Run: headless pygame with SDL's dummy video driver; simulated clock (each Clock.tick advances the game by its frame time, no real sleeping); random seed 0; keys injected as events and as key.get_pressed() state; mouse plan: one left click at the window centre at the start of phase 2, then a move to the lower-right quarter at the start of phase 3.
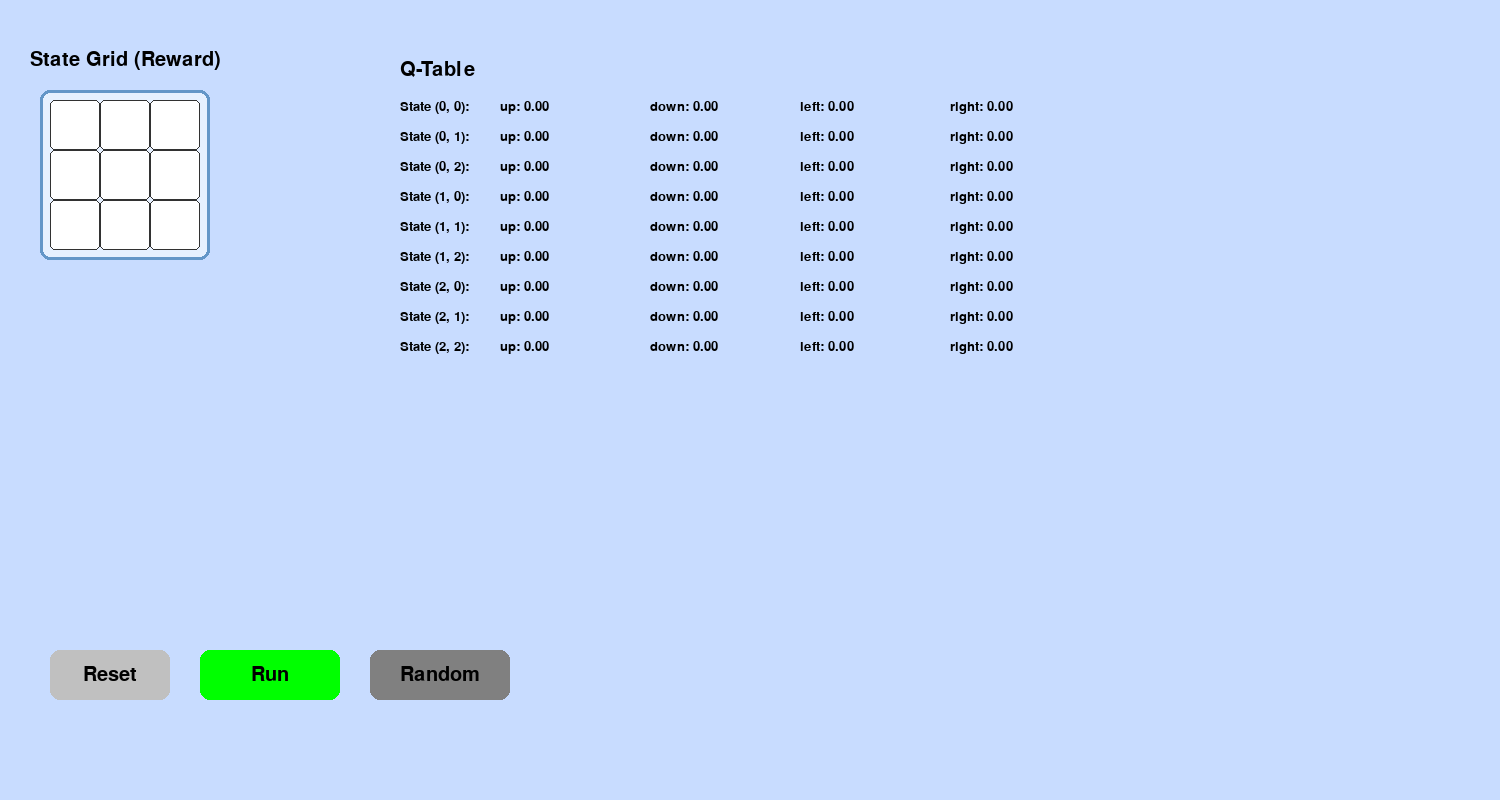
Frame 1 of 4 · flips 1–60 · no input
Frame 2 of 4 · flips 61–180 · clicked the window centre · tapped SPACE, RETURN · held RIGHT (→), D · screen unchanged from frame 1, image omitted
Frame 3 of 4 · flips 181–300 · moved the mouse to the lower-right quarter · held DOWN (↓), S · screen unchanged from frame 2, image omitted
Frame 4 of 4 · flips 301–420 · held LEFT (←), A, UP (↑), W · screen unchanged from frame 3, image omitted

The pygame program that drew these frames:

import pygame
import sys
import random
from collections import deque

# Khởi tạo Pygame
pygame.init()

# Các hằng số và cấu hình
CELL_SIZE = 50
BOARD_SIZE = 3  # Lưới 3x3 làm không gian trạng thái
WINDOW_WIDTH = 1500
WINDOW_HEIGHT = 800
WINDOW = pygame.display.set_mode((WINDOW_WIDTH, WINDOW_HEIGHT))
pygame.display.set_caption("Q-Learning ")

# Màu sắc
BACKGROUND_COLOR = (200, 220, 255)
WHITE = (255, 255, 255)
BLACK = (0, 0, 0)
BLUE = (0, 0, 255)
GREEN = (0, 255, 0)
GRAY = (180, 200, 220)
RED = (255, 69, 0)
FONT = pygame.font.SysFont(None, 30)
FONT_SMALL = pygame.font.SysFont(None, 20)


ACTIONS = ['up', 'down', 'left', 'right']


STATES = [(i, j) for i in range(BOARD_SIZE) for j in range(BOARD_SIZE)]

# Lớp Button
class Button:
    def __init__(self, text, x, y, width, height, callback, color):
        self.rect = pygame.Rect(x, y, width, height)
        self.text = text
        self.callback = callback
        self.color = color

    def draw(self):
        pygame.draw.rect(WINDOW, self.color, self.rect, border_radius=10)
        if self.rect.collidepoint(pygame.mouse.get_pos()):
            pygame.draw.rect(WINDOW, (255, 255, 0), self.rect, 3, border_radius=10)
        
        text = FONT.render(self.text, True, BLACK)
        text_rect = text.get_rect(center=self.rect.center)
        WINDOW.blit(text, text_rect)

    def handle_event(self, event):
        if event.type == pygame.MOUSEBUTTONDOWN and self.rect.collidepoint(event.pos):
            self.callback()

# Lớp QLearningGUI
class QLearningGUI:
    def __init__(self):
        self.grid = {(i, j): 0 for i in range(BOARD_SIZE) for j in range(BOARD_SIZE)}  # Phần thưởng ban đầu
        self.selected_cell = None
        self.q_table = {(s, a): 0 for s in STATES for a in ACTIONS}  # Bảng Q, khởi tạo bằng 0
        self.steps = []
        self.step_index = 0
        self.last_step_time = pygame.time.get_ticks()
        self.step_interval = 1000
        self.is_learning = False
        self.show_learning_message = False
        self.result = None
        self.alpha = 0.1  # Tốc độ học
        self.gamma = 0.9  # Hệ số chiết khấu
        self.current_state = None
        self.current_action = None
        self.reward = 0
        self.next_state = None

        self.buttons = [
            Button("Reset", 50, 650, 120, 50, self.reset, (192, 192, 192)),
            Button("Run", 200, 650, 140, 50, self.learn, (0, 255, 0)),
            Button("Random", 370, 650, 140, 50, self.randomize, (128, 128, 128)),
        ]

    def get_next_state(self, state, action):
        i, j = state
        if action == 'up' and i > 0: i -= 1
        elif action == 'down' and i < BOARD_SIZE - 1: i += 1
        elif action == 'left' and j > 0: j -= 1
        elif action == 'right' and j < BOARD_SIZE - 1: j += 1
        return (i, j)

    def get_reward(self, state):
       
        if state == (2, 2):
            return 10
        elif state not in STATES:
            return -1
        return self.grid.get(state, 0)  

    def draw_board(self, x_offset, y_offset, title):
        title_text = FONT.render(title, True, BLACK)
        title_rect = title_text.get_rect(center=(x_offset + CELL_SIZE * BOARD_SIZE // 2, y_offset - 40))
        WINDOW.blit(title_text, title_rect)

        board_rect = pygame.Rect(x_offset - 10, y_offset - 10, CELL_SIZE * BOARD_SIZE + 20, CELL_SIZE * BOARD_SIZE + 20)
        pygame.draw.rect(WINDOW, (230, 240, 255), board_rect, border_radius=10)
        pygame.draw.rect(WINDOW, (100, 150, 200), board_rect, 3, border_radius=10)

        for i in range(BOARD_SIZE):
            for j in range(BOARD_SIZE):
                state = (i, j)
                val = self.grid[state]
                rect = pygame.Rect(x_offset + j * CELL_SIZE, y_offset + i * CELL_SIZE, CELL_SIZE, CELL_SIZE)
                cell_color = WHITE
                if self.selected_cell == (i, j):
                    cell_color = (144, 238, 144)
                pygame.draw.rect(WINDOW, cell_color, rect, border_radius=5)
                pygame.draw.rect(WINDOW, (50, 50, 50), rect, 1, border_radius=5)
                
                text = FONT.render(str(val) if val != 0 else '', True, RED)
                text_rect = text.get_rect(center=rect.center)
                WINDOW.blit(text, text_rect)

    def draw_q_table(self, x_offset, y_offset):
        title_text = FONT.render("Q-Table", True, BLACK)
        WINDOW.blit(title_text, (x_offset, y_offset - 40))

        y_pos = y_offset
        for state in STATES:
            x_pos = x_offset
            state_text = FONT_SMALL.render(f"State {state}: ", True, BLACK)
            WINDOW.blit(state_text, (x_pos, y_pos))
            x_pos += 100
            for action in ACTIONS:
                q_value = self.q_table[(state, action)]
                action_text = FONT_SMALL.render(f"{action}: {q_value:.2f}", True, BLACK)
                WINDOW.blit(action_text, (x_pos, y_pos))
                x_pos += 150
            y_pos += 30

    def draw(self):
        WINDOW.fill(BACKGROUND_COLOR)
        self.draw_board(50, 100, "State Grid (Reward)")
        self.draw_q_table(400, 100)
        
        for button in self.buttons:
            button.draw()

        if self.show_learning_message:
            learning_text = "Running Q-Learning..."
            text = FONT.render(learning_text, True, BLUE)
            WINDOW.blit(text, (50, 600))

        if self.result is not None:
            result_text = "Optimal Policy Found!" if self.result else "No Convergence!"
            text = FONT.render(result_text, True, BLUE)
            WINDOW.blit(text, (50, 550))

    def handle_input(self, event):
        if event.type == pygame.MOUSEBUTTONDOWN:
            x, y = event.pos
            if 50 <= x < 50 + CELL_SIZE * BOARD_SIZE and 100 <= y < 100 + CELL_SIZE * BOARD_SIZE:
                i = (y - 100) // CELL_SIZE
                j = (x - 50) // CELL_SIZE
                self.selected_cell = (i, j)

        elif event.type == pygame.KEYDOWN and self.selected_cell:
            i, j = self.selected_cell
            state = (i, j)
            if pygame.K_0 <= event.key <= pygame.K_9:
                num = event.key - pygame.K_0
                self.grid[state] = num
            elif event.key == pygame.K_BACKSPACE:
                self.grid[state] = 0

    def learn(self):
        self.show_learning_message = True
        self.is_learning = True
        self.step_index = 0
        self.steps = []
        self.result = None

        self.draw()
        pygame.display.flip()
        pygame.event.pump()

       
        episodes = 10
        for episode in range(episodes):
            current_state = (0, 0) 
            while current_state in STATES:
                
                action = random.choice(ACTIONS)
                next_state = self.get_next_state(current_state, action)
                reward = self.get_reward(next_state)

              
                old_q = self.q_table[(current_state, action)]
                next_max_q = max(self.q_table[(next_state, a)] for a in ACTIONS) if next_state in STATES else 0
                new_q = old_q + self.alpha * (reward + self.gamma * next_max_q - old_q)
                self.q_table[(current_state, action)] = new_q

              
                step = f"Q[{current_state}, {action}] = {old_q:.2f} -> {new_q:.2f} (r={reward})"
                self.steps.append(step)

               
                self.draw()
                pygame.display.flip()
                pygame.time.wait(500)  

                current_state = next_state
                if reward == 10:  
                    break

        self.result = True 
        self.show_learning_message = False
        self.is_learning = False

    def reset(self):
        self.grid = {(i, j): 0 for i in range(BOARD_SIZE) for j in range(BOARD_SIZE)}
        self.q_table = {(s, a): 0 for s in STATES for a in ACTIONS}
        self.steps = []
        self.step_index = 0
        self.is_learning = False
        self.show_learning_message = False
        self.result = None
        self.selected_cell = None

    def randomize(self):
    
        self.grid = {(i, j): random.randint(-5, 5) for i in range(BOARD_SIZE) for j in range(BOARD_SIZE)}
        self.grid[(2, 2)] = 10  
        self.q_table = {(s, a): 0 for s in STATES for a in ACTIONS}
        self.steps = []
        self.step_index = 0
        self.result = None
        self.selected_cell = None
        self.draw()
        pygame.display.flip()

    def update(self):
        if self.steps and self.step_index < len(self.steps) - 1 and self.is_learning:
            current_time = pygame.time.get_ticks()
            if current_time - self.last_step_time >= self.step_interval:
                self.step_index += 1
                self.last_step_time = current_time

def main():
    gui = QLearningGUI()
    clock = pygame.time.Clock()

    while True:
        for event in pygame.event.get():
            if event.type == pygame.QUIT:
                pygame.quit()
                sys.exit()
            gui.handle_input(event)
            for button in gui.buttons:
                button.handle_event(event)

        gui.update()
        gui.draw()
        pygame.display.flip()
        clock.tick(60)

if __name__ == "__main__":
    main()
